Run: headless pygame with SDL's dummy video driver; simulated clock (each Clock.tick advances the game by its frame time, no real sleeping); random seed 0; keys injected as events and as key.get_pressed() state; mouse plan: one left click at the window centre at the start of phase 2, then a move to the lower-right quarter at the start of phase 3.
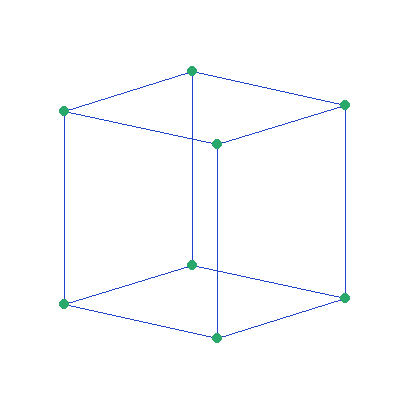
Frame 1 of 4 · flips 1–60 · no input
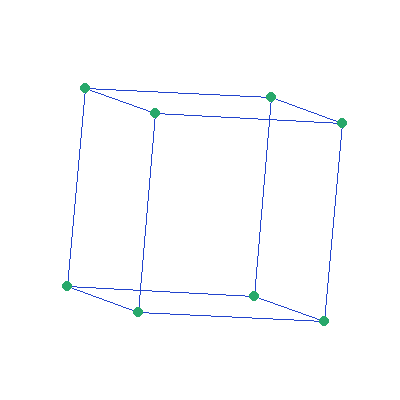
Frame 2 of 4 · flips 61–180 · clicked the window centre · tapped SPACE, RETURN · held RIGHT (→), D
Frame 3 of 4 · flips 181–300 · moved the mouse to the lower-right quarter · held DOWN (↓), S · screen unchanged from frame 2, image omitted
Frame 4 of 4 · flips 301–420 · held LEFT (←), A, UP (↑), W · screen unchanged from frame 3, image omitted

The pygame program that drew these frames:

import pygame
import math

pygame.init()
screen = pygame.display.set_mode((400, 400))
running = True


class Cuboid:
    def __init__(self, coords, dimensions):
        x, y, z = coords
        w, h, d = dimensions
        self.nodes = [
            [x, y, z],
            [x, y, z + d],
            [x, y + h, z],
            [x, y + h, z + d],
            [x + w, y, z],
            [x + w, y, z + d],
            [x + w, y + h, z],
            [x + w, y + h, z + d],
        ]
        self.edges = [
            [0, 1], [1, 3], [3, 2], [2, 0],
            [4, 5], [5, 7], [7, 6], [6, 4],
            [0, 4], [1, 5], [2, 6], [3, 7],
        ]
        self.center = (x + w // 2, y + h // 2, z + d // 2)


def draw_shape(surface, nodes, edges, node_color=(34, 68, 204), edge_color=(40, 168, 107), node_size=10):
    for edge in edges:
        start_node, end_node = nodes[edge[0]], nodes[edge[1]]
        pygame.draw.line(surface, node_color, (start_node[0] + node_size // 2, start_node[1] + node_size // 2),
                         (end_node[0] + node_size // 2, end_node[1] + node_size // 2))
    for node in nodes:
        pygame.draw.ellipse(surface, edge_color, (node[0], node[1], node_size, node_size))


def rotateZ_shape(degrees, nodes, rotation_center):
    sin_theta = math.sin(math.radians(degrees))
    cos_theta = math.cos(math.radians(degrees))
    for node in nodes:
        x, y = node[0] - rotation_center[0], node[1] - rotation_center[1]
        node[0] = rotation_center[0] + (x * cos_theta - y * sin_theta)
        node[1] = rotation_center[1] + (y * cos_theta + x * sin_theta)


def rotateX_shape(degrees, nodes, rotation_center):
    sin_theta = math.sin(math.radians(degrees))
    cos_theta = math.cos(math.radians(degrees))
    for node in nodes:
        y, z = node[1] - rotation_center[1], node[2] - rotation_center[2]
        node[1] = rotation_center[1] + (y * cos_theta - z * sin_theta)
        node[2] = rotation_center[2] + (z * cos_theta + y * sin_theta)


def rotateY_shape(degrees, nodes, rotation_center):
    sin_theta = math.sin(math.radians(degrees))
    cos_theta = math.cos(math.radians(degrees))
    for node in nodes:
        x, z = node[0] - rotation_center[0], node[2] - rotation_center[2]
        node[0] = rotation_center[0] + (x * cos_theta - z * sin_theta)
        node[2] = rotation_center[2] + (z * cos_theta + x * sin_theta)


cube = Cuboid((100, 100, 100), (200, 200, 200))
rotateY_shape(50, cube.nodes, cube.center)
rotateX_shape(15, cube.nodes, cube.center)
# rotateZ_shape(60, cube_nodes, cube_center)
while running:
    for event in pygame.event.get():
        if event.type == pygame.QUIT:
            running = False
        if event.type == pygame.KEYDOWN:
            if event.key == pygame.K_ESCAPE:
                running = False
        if event.type == pygame.MOUSEMOTION:
            if pygame.mouse.get_pressed(3)[0]:
                rotateY_shape(event.rel[0], cube.nodes, cube.center)
                rotateX_shape(event.rel[1], cube.nodes, cube.center)

    screen.fill(pygame.Color('white'))
    draw_shape(screen, cube.nodes, cube.edges)
    pygame.display.flip()
pygame.quit()
